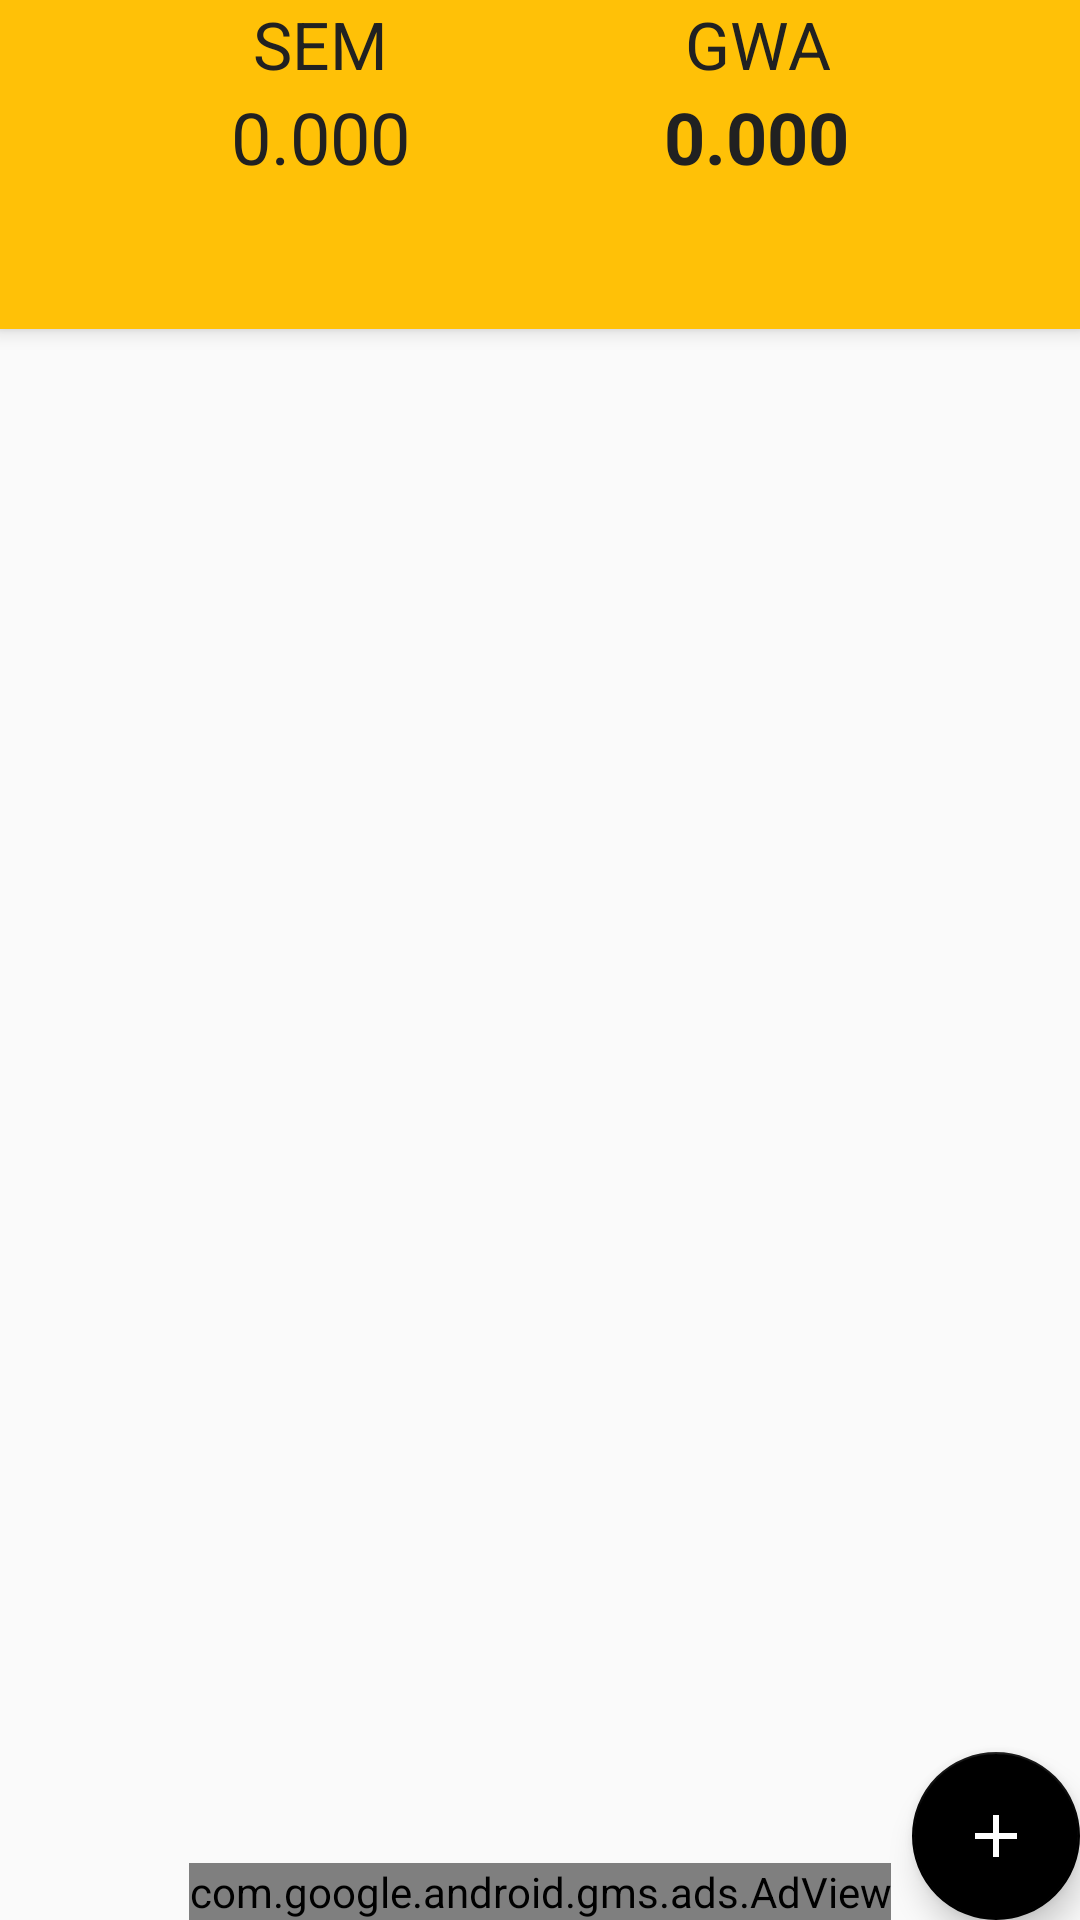

Android layout source for this screen:
<!-- AndroidManifest.xml: application theme AppTheme.NoActionBar -->
<!-- res/layout/activity_main.xml -->
<?xml version="1.0" encoding="utf-8"?>
<android.support.design.widget.CoordinatorLayout xmlns:android="http://schemas.android.com/apk/res/android"
    xmlns:tools="http://schemas.android.com/tools"
    android:layout_width="match_parent"
    android:layout_height="match_parent"
    xmlns:app="http://schemas.android.com/apk/res-auto"
    tools:context="com.example.gwacalculator.view.MainActivity">

    <android.support.design.widget.AppBarLayout
        android:layout_width="match_parent"
        android:layout_height="wrap_content"
        android:theme="@style/ThemeOverlay.AppCompat.Dark.ActionBar">

        <include
            layout="@layout/gwa_layout"
            android:id="@+id/include"
            app:layout_constraintTop_toTopOf="parent"
            app:layout_constraintStart_toStartOf="parent"
            app:layout_constraintEnd_toEndOf="parent" />

        <android.support.design.widget.TabLayout
            android:id="@+id/tabs"
            android:layout_width="match_parent"
            android:layout_height="wrap_content"
            app:tabTextColor="@color/colorPrimaryText"
            app:tabSelectedTextColor="@color/colorPrimaryText"
            app:tabMode="scrollable"
            app:tabGravity="fill" />
    </android.support.design.widget.AppBarLayout>

    <android.support.v4.view.ViewPager
        android:id="@+id/viewpager"
        android:layout_width="match_parent"
        android:layout_height="match_parent"
        app:layout_behavior="@string/appbar_scrolling_view_behavior" />

    <android.support.design.widget.FloatingActionButton
        android:id="@+id/fab"
        android:layout_width="wrap_content"
        android:layout_height="wrap_content"
        android:layout_gravity="bottom|end"
        android:layout_margin="@dimen/fab_margin"
      android:src="@drawable/ic_add"/>

    <com.google.android.gms.ads.AdView
        android:id="@+id/main_adView"
        android:layout_width="wrap_content"
        android:layout_height="wrap_content"
        app:adSize="BANNER"
        app:adUnitId="@string/gwa_ad_main"
        android:layout_gravity="bottom|center_horizontal" />

</android.support.design.widget.CoordinatorLayout>
<!-- res/layout/gwa_layout.xml (included above) -->
<?xml version="1.0" encoding="utf-8"?>
<android.support.constraint.ConstraintLayout xmlns:android="http://schemas.android.com/apk/res/android"
    xmlns:app="http://schemas.android.com/apk/res-auto"
    xmlns:tools="http://schemas.android.com/tools"
    android:layout_width="match_parent"
    android:layout_height="wrap_content"
    tools:layout_editor_absoluteX="0dp"
    tools:layout_editor_absoluteY="25dp">

    <TextView
        android:id="@+id/gwaText"
        android:layout_width="wrap_content"
        android:layout_height="wrap_content"
        android:layout_marginEnd="8dp"
        android:layout_marginStart="8dp"
        android:text="@string/gwa_label"
        android:textAlignment="center"
        android:textAppearance="@android:style/TextAppearance.Large"
        android:textColor="@color/colorPrimaryText"
        app:layout_constraintEnd_toEndOf="@+id/gwaValue"
        app:layout_constraintStart_toStartOf="@+id/gwaValue"
        app:layout_constraintTop_toTopOf="parent" />

    <TextView
        android:id="@+id/gwaValue"
        android:layout_width="wrap_content"
        android:layout_height="wrap_content"
        android:layout_marginEnd="8dp"
        android:layout_marginStart="8dp"
        android:layout_marginTop="0dp"
        android:text="@string/gwa_value"
        android:textAlignment="center"
        android:textAppearance="@android:style/TextAppearance.Large"
        android:textColor="@color/colorPrimaryText"
        android:textSize="24sp"
        android:textStyle="bold"
        app:layout_constraintEnd_toEndOf="parent"
        app:layout_constraintStart_toEndOf="@+id/semValue"
        app:layout_constraintTop_toBottomOf="@+id/gwaText" />

    <TextView
        android:id="@+id/semText"
        android:layout_width="wrap_content"
        android:layout_height="wrap_content"
        android:layout_marginEnd="8dp"
        android:layout_marginStart="8dp"
        android:text="@string/sem_label"
        android:textAlignment="center"
        android:textAppearance="@android:style/TextAppearance.Large"
        android:textColor="@color/colorPrimaryText"
        app:layout_constraintBottom_toTopOf="@id/semValue"
        app:layout_constraintEnd_toEndOf="@+id/semValue"
        app:layout_constraintStart_toStartOf="@+id/semValue"
        tools:layout_editor_absoluteY="0dp" />

    <TextView
        android:id="@+id/semValue"
        android:layout_width="wrap_content"
        android:layout_height="wrap_content"
        android:layout_marginEnd="8dp"
        android:layout_marginStart="8dp"
        android:layout_marginTop="0dp"
        android:text="@string/sem_value"
        android:textAlignment="center"
        android:textAppearance="@android:style/TextAppearance.Large"
        android:textColor="@color/colorPrimaryText"
        android:textSize="24sp"
        app:layout_constraintEnd_toStartOf="@+id/gwaValue"
        app:layout_constraintStart_toStartOf="parent"
        app:layout_constraintTop_toBottomOf="@+id/semText" />

</android.support.constraint.ConstraintLayout>
<!-- resources referenced by this layout -->
<resources>
  <color name="colorPrimaryText">#212121</color>
  <!-- drawable ic_add (drawable) -->
  <vector xmlns:android="http://schemas.android.com/apk/res/android"
          android:width="24dp"
          android:height="24dp"
          android:viewportWidth="24.0"
          android:viewportHeight="24.0">
      <path
        android:fillColor="#FFFFFF"
          android:pathData="M19,13h-6v6h-2v-6H5v-2h6V5h2v6h6v2z"/>
  </vector>
  <string name="gwa_label">GWA</string>
  <string name="gwa_value">0.000</string>
  <string name="sem_label">SEM</string>
  <string name="sem_value">0.000</string>
  <style name="AppTheme.NoActionBar">
          <item name="windowActionBar">false</item>
          <item name="windowNoTitle">true</item>
      </style>
</resources>
